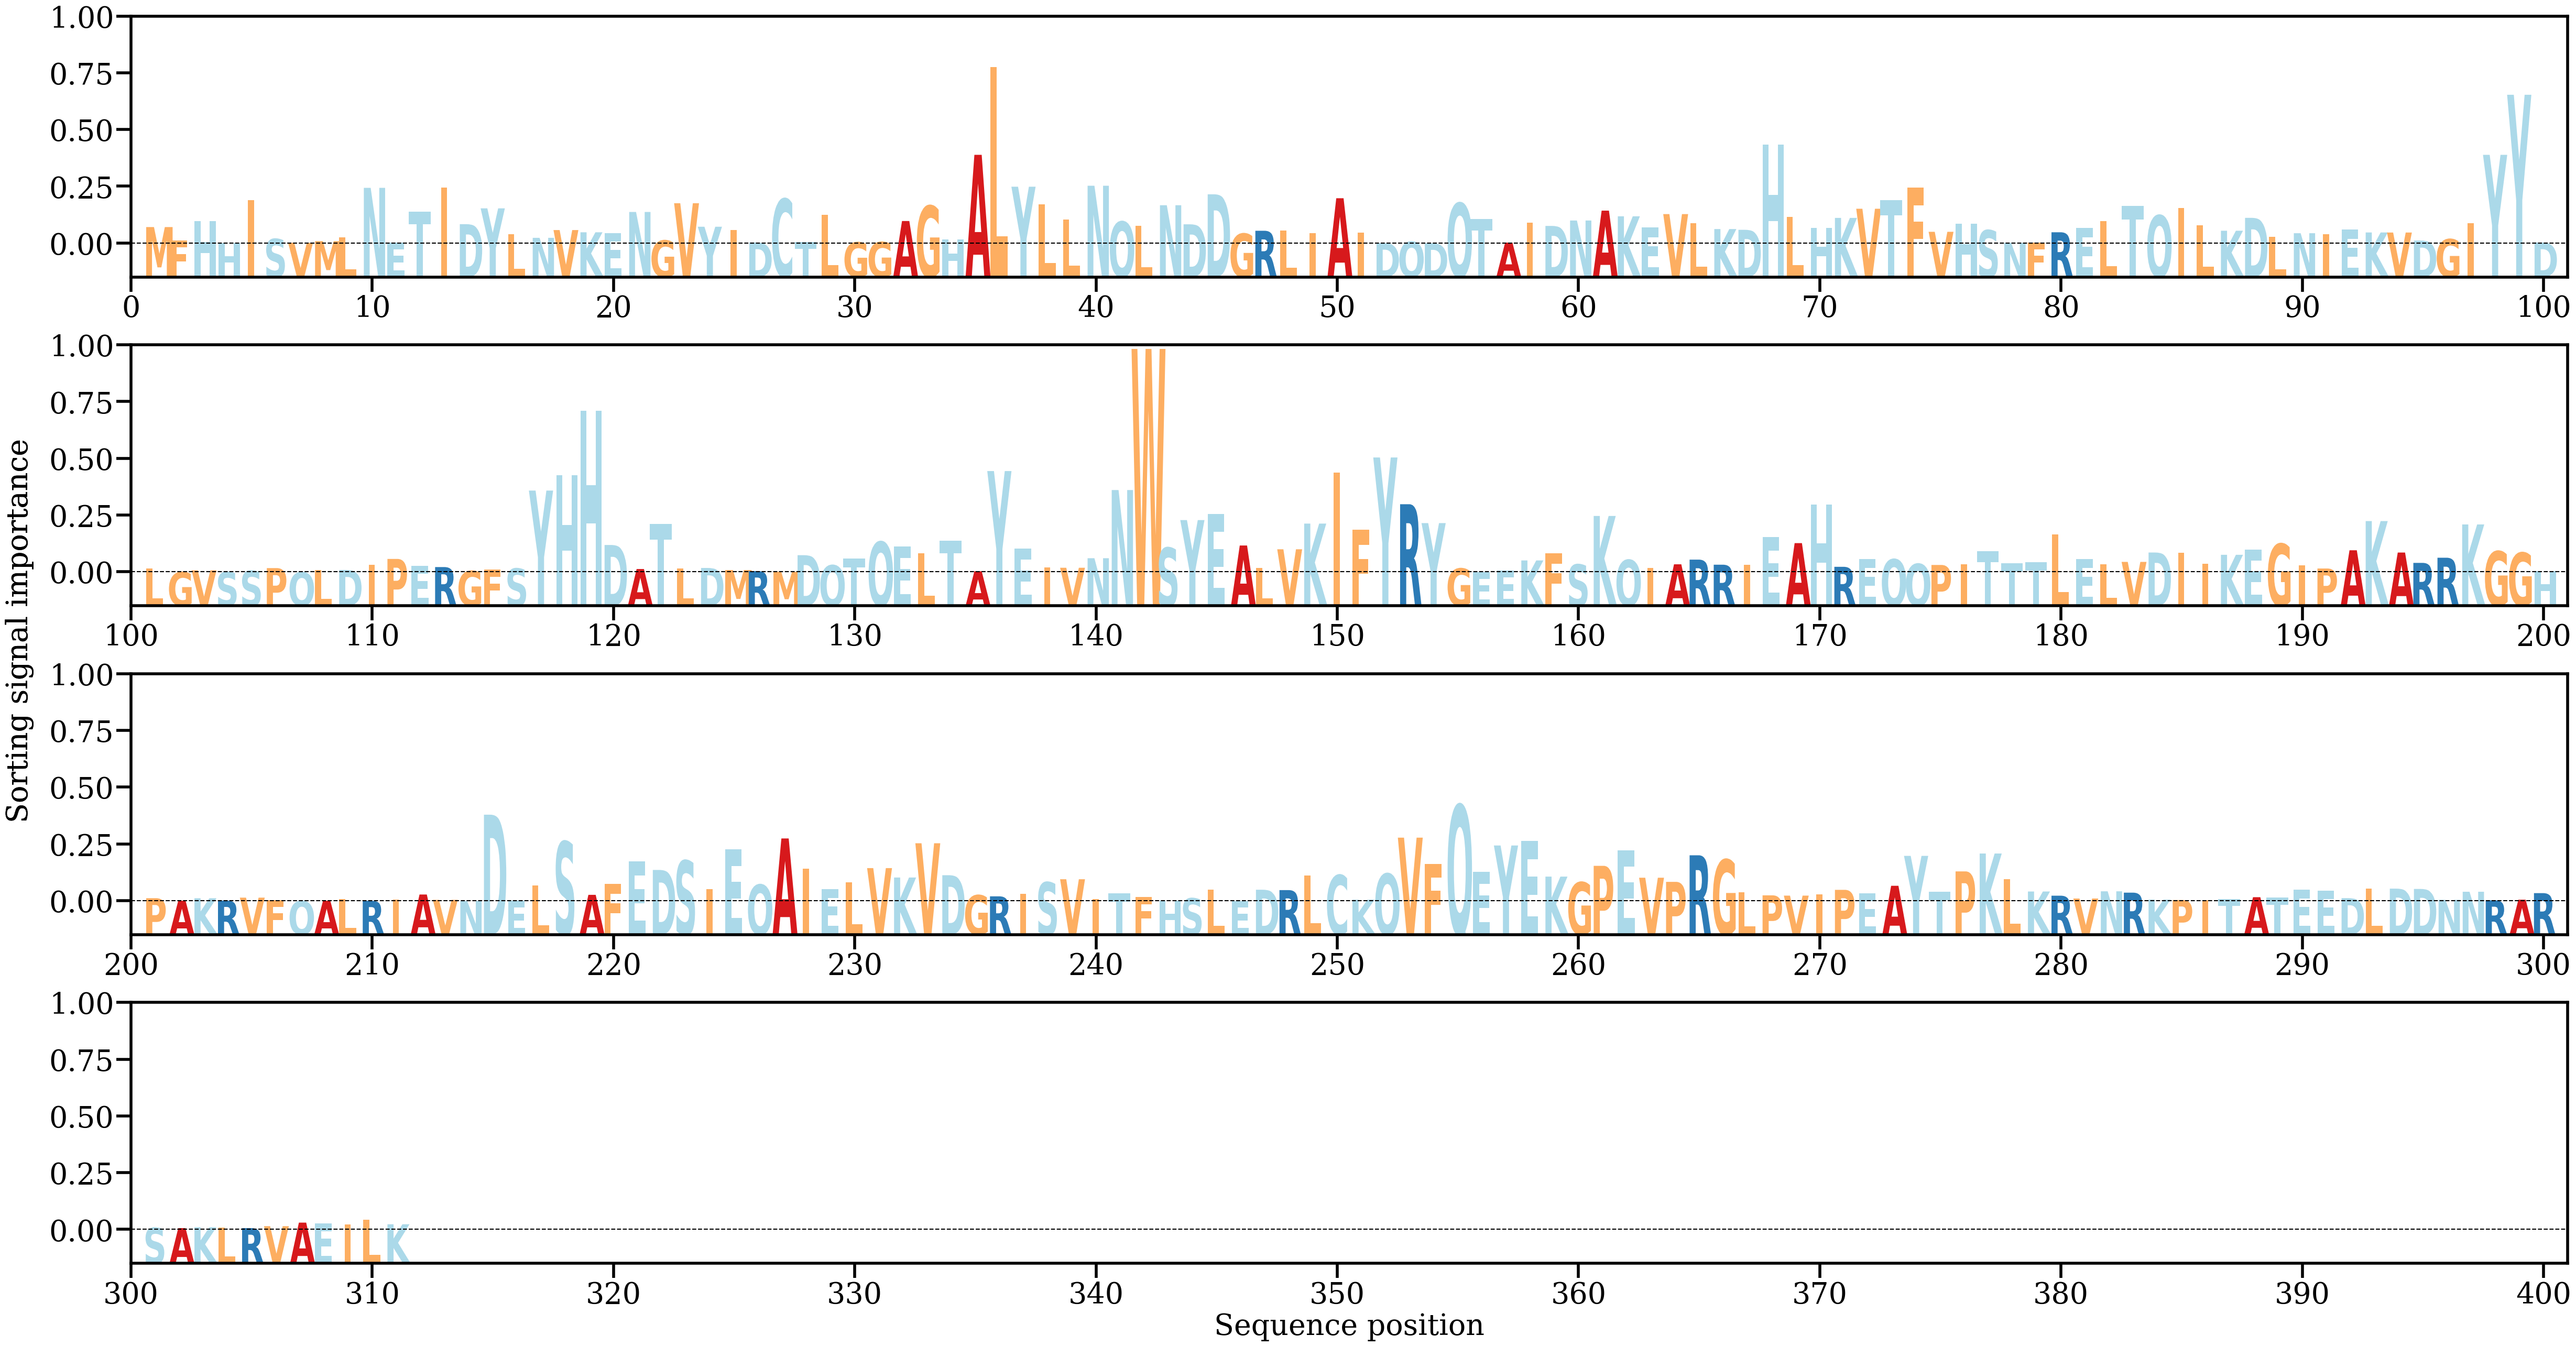

The table this chart was drawn from, first rows:
AA, Alpha
M, [0.00242392]
F, [0.00049531]
H, [0.00333237]
H, [4.698053e-05]
I, [0.0063315]
S, [0.00069231]
V, [0.00013413]
M, [0.00036804]
L, [0.00089626]
N, [0.00815317]
E, [0.0001869]
T, [0.00467199]
I, [0.00820956]
D, [0.0028479]
Y, [0.00515833]
L, [0.00135203]
N, [0.00085312]
V, [0.00198712]
K, [0.00166156]
E, [0.00155753]
N, [0.00463061]
G, [0.00047104]
V, [0.00590702]
Y, [0.00247346]
I, [0.00196051]
D, [0.00017381]
C, [0.00653269]
T, [0.00026712]
L, [0.00422178]
G, [0.00019503]
G, [0.0002405]
A, [0.00330839]
G, [0.0055276]
H, [0.00059402]
A, [0.01297513]
L, [0.02579142]
Y, [0.00831855]
L, [0.00577459]
L, [0.00352365]
N, [0.00845976]
Q, [0.00321705]
L, [0.0026322]
N, [0.00561293]
D, [0.0028272]
D, [0.00720887]
G, [0.00146275]
R, [0.00188347]
L, [0.00190968]
I, [0.00153149]
A, [0.00663587]
I, [0.00157895]
D, [8.5066065e-05]
Q, [0.00027949]
D, [5.4708846e-05]
Q, [0.00592687]
T, [0.0035658]
A, [0.00015869]
I, [0.00304165]
D, [0.00259213]
N, [0.00338216]
... 251 more rows
